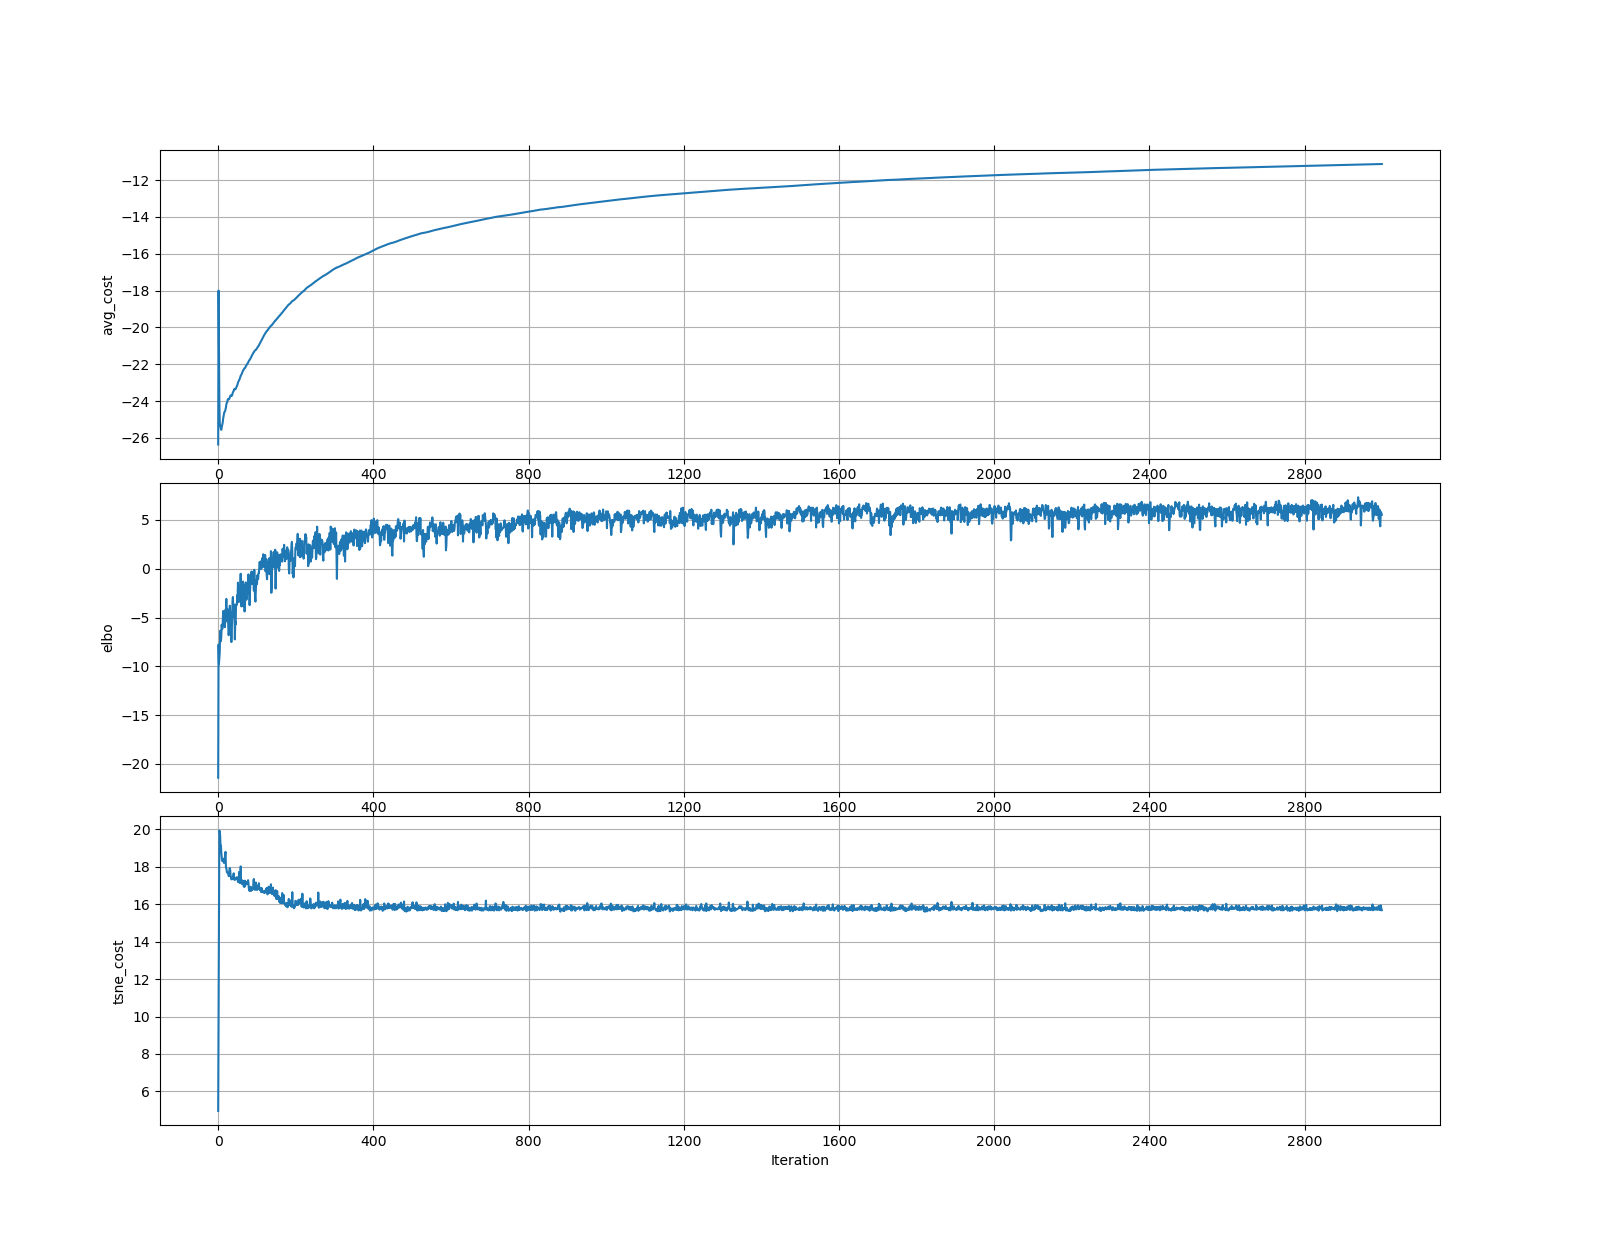

Source data for this figure (header and first rows):
	elbo	tsne_cost
0	-21.41	4.953
1	-7.77	10.23
2	-9.733	15.31
3	-9.227	19.94
4	-8.583	19.89
5	-6.369	19.69
6	-6.351	19.14
7	-7.422	19.14
8	-6.963	18.76
9	-5.746	18.57
10	-6.093	18.33
11	-6.155	18.31
12	-5.172	18.4
13	-4.333	18.32
14	-5.222	18.25
15	-4.768	18.21
16	-4.628	18.45
17	-5.991	18.37
18	-5.086	18.71
19	-4.185	18.8
20	-4.385	17.97
21	-3.096	17.95
22	-4.721	17.78
23	-5.403	17.69
24	-4.317	17.7
25	-4.169	17.68
26	-5.958	17.61
27	-6.813	17.5
28	-6.32	17.51
29	-4.805	17.87
30	-3.797	17.93
31	-4.468	17.83
32	-4.941	17.53
33	-5.879	17.45
34	-7.514	17.33
35	-6.143	17.4
36	-5.273	17.34
37	-3.339	17.38
38	-2.901	17.35
39	-4.894	17.54
40	-3.782	17.66
41	-3.666	17.34
42	-4.381	17.3
43	-7.242	17.39
44	-5.415	17.34
45	-5.71	17.33
46	-3.763	17.36
47	-3.635	17.43
48	-3.708	17.41
49	-2.728	17.43
50	-2.932	17.37
51	-1.429	17.19
52	-2.992	17.42
53	-3.426	17.21
54	-3.182	17.73
55	-3.033	17.15
56	-2.53	17.19
57	-1.874	17.16
58	-0.5201	18.02
59	-3.154	17.13
... 2,940 more rows
